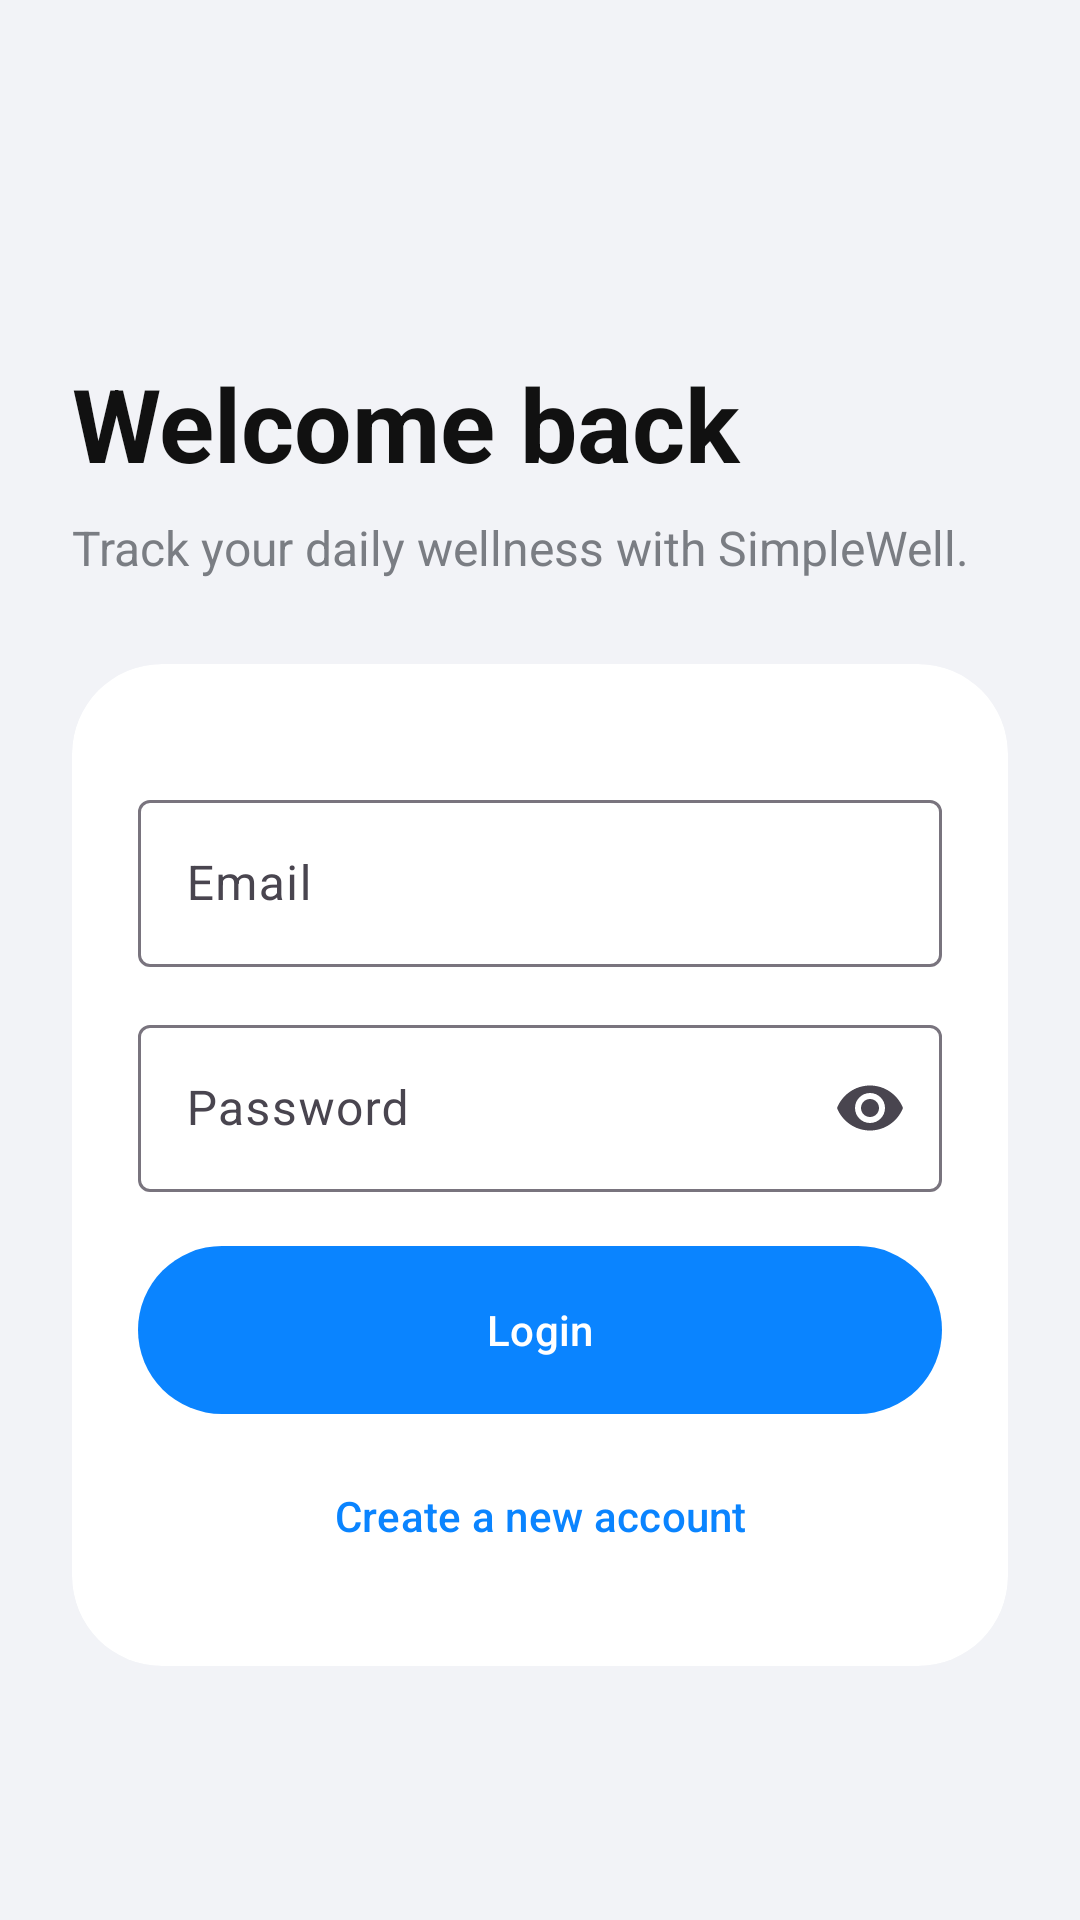

Write the Android layout XML for this screen, with the resource values it uses.
<!-- AndroidManifest.xml: application theme Theme.WellnessApp -->
<!-- res/layout/activity_login.xml -->
<?xml version="1.0" encoding="utf-8"?>
<ScrollView xmlns:android="http://schemas.android.com/apk/res/android"
    xmlns:app="http://schemas.android.com/apk/res-auto"
    xmlns:tools="http://schemas.android.com/tools"
    android:id="@+id/loginRoot"
    android:layout_width="match_parent"
    android:layout_height="match_parent"
    android:background="@color/health_background"
    android:fillViewport="true"
    tools:context=".ui.auth.LoginActivity">

    <LinearLayout
        android:layout_width="match_parent"
        android:layout_height="wrap_content"
        android:gravity="center_vertical"
        android:orientation="vertical"
        android:paddingStart="24dp"
        android:paddingTop="42dp"
        android:paddingEnd="24dp"
        android:paddingBottom="42dp">

        <TextView
            android:id="@+id/loginTitleText"
            android:layout_width="match_parent"
            android:layout_height="wrap_content"
            android:layout_marginTop="34dp"
            android:text="@string/auth_welcome_title"
            android:textColor="@color/health_text_primary"
            android:textSize="34sp"
            android:textStyle="bold" />

        <TextView
            android:id="@+id/loginSubtitleText"
            android:layout_width="match_parent"
            android:layout_height="wrap_content"
            android:layout_marginTop="8dp"
            android:text="@string/auth_welcome_subtitle"
            android:textColor="@color/health_text_secondary"
            android:textSize="16sp" />

        <com.google.android.material.card.MaterialCardView
            android:id="@+id/loginCard"
            android:layout_width="match_parent"
            android:layout_height="wrap_content"
            android:layout_marginTop="28dp"
            app:cardBackgroundColor="@color/health_card"
            app:cardCornerRadius="30dp"
            app:cardElevation="0dp"
            app:strokeWidth="0dp">

            <LinearLayout
                android:layout_width="match_parent"
                android:layout_height="wrap_content"
                android:orientation="vertical"
                android:padding="22dp">
                <com.google.android.material.textfield.TextInputLayout
                    android:id="@+id/loginEmailLayout"
                    style="@style/Widget.Material3.TextInputLayout.OutlinedBox"
                    android:layout_width="match_parent"
                    android:layout_height="wrap_content"
                    android:layout_marginTop="18dp"
                    android:hint="@string/auth_email">

                    <com.google.android.material.textfield.TextInputEditText
                        android:id="@+id/loginEmailInput"
                        android:layout_width="match_parent"
                        android:layout_height="wrap_content"
                        android:inputType="textEmailAddress"
                        android:singleLine="true" />
                </com.google.android.material.textfield.TextInputLayout>

                <com.google.android.material.textfield.TextInputLayout
                    android:id="@+id/loginPasswordLayout"
                    style="@style/Widget.Material3.TextInputLayout.OutlinedBox"
                    android:layout_width="match_parent"
                    android:layout_height="wrap_content"
                    android:layout_marginTop="14dp"
                    android:hint="@string/auth_password"
                    app:endIconMode="password_toggle">

                    <com.google.android.material.textfield.TextInputEditText
                        android:id="@+id/loginPasswordInput"
                        android:layout_width="match_parent"
                        android:layout_height="wrap_content"
                        android:inputType="textPassword"
                        android:singleLine="true" />
                </com.google.android.material.textfield.TextInputLayout>

                <TextView
                    android:id="@+id/loginErrorText"
                    android:layout_width="match_parent"
                    android:layout_height="wrap_content"
                    android:layout_marginTop="14dp"
                    android:textColor="@color/health_error"
                    android:textSize="14sp"
                    android:visibility="gone" />

                <ProgressBar
                    android:id="@+id/loginProgressBar"
                    style="?android:attr/progressBarStyleSmall"
                    android:layout_width="wrap_content"
                    android:layout_height="wrap_content"
                    android:layout_gravity="center_horizontal"
                    android:layout_marginTop="18dp"
                    android:indeterminateTint="@color/health_mint"
                    android:visibility="gone" />

                <com.google.android.material.button.MaterialButton
                    android:id="@+id/loginButton"
                    android:layout_width="match_parent"
                    android:layout_height="56dp"
                    android:layout_marginTop="18dp"
                    android:background="@drawable/bg_primary_button"
                    android:backgroundTint="@null"
                    android:text="@string/auth_login"
                    android:textAllCaps="false"
                    android:textColor="@color/function_button_text"
                    app:backgroundTint="@null"
                    app:cornerRadius="28dp" />

                <com.google.android.material.button.MaterialButton
                    android:id="@+id/goToRegisterButton"
                    style="@style/Widget.Material3.Button.TextButton"
                    android:layout_width="match_parent"
                    android:layout_height="56dp"
                    android:layout_marginTop="6dp"
                    android:text="@string/auth_go_to_register"
                    android:textAllCaps="false"
                    android:textColor="@color/health_blue" />
            </LinearLayout>
        </com.google.android.material.card.MaterialCardView>
    </LinearLayout>
</ScrollView>
<!-- resources referenced by this layout -->
<resources>
  <color name="function_button_text">#FFFFFFFF</color>
  <color name="health_background">#F2F3F7</color>
  <color name="health_blue">#0A84FF</color>
  <color name="health_card">#FFFFFFFF</color>
  <color name="health_error">#B3261E</color>
  <color name="health_mint">#4E9F87</color>
  <color name="health_text_primary">#111111</color>
  <color name="health_text_secondary">#7A7D83</color>
  <!-- drawable bg_primary_button (drawable) -->
  <?xml version="1.0" encoding="utf-8"?>
  <shape xmlns:android="http://schemas.android.com/apk/res/android">
      <solid android:color="@color/function_button_background" />
      <corners android:radius="28dp" />
  </shape>
  <string name="auth_email">Email</string>
  <string name="auth_go_to_register">Create a new account</string>
  <string name="auth_login">Login</string>
  <string name="auth_password">Password</string>
  <string name="auth_welcome_subtitle">Track your daily wellness with SimpleWell.</string>
  <string name="auth_welcome_title">Welcome back</string>
  <style name="Theme.WellnessApp" parent="Base.Theme.WellnessApp" />
  <color name="function_button_background">#0A84FF</color>
  <style name="Base.Theme.WellnessApp" parent="Theme.Material3.DayNight.NoActionBar">
          <item name="colorPrimary">@color/health_mint</item>
          <item name="colorOnPrimary">@color/white</item>
          <item name="colorSecondary">@color/health_blue</item>
          <item name="colorSurface">@color/health_card</item>
          <item name="colorError">@color/health_error</item>
          <item name="materialButtonStyle">@style/Widget.Wellness.MaterialButton</item>
      </style>
  <color name="white">#FFFFFFFF</color>
  <style name="Widget.Wellness.MaterialButton" parent="Widget.Material3.Button">
          <item name="backgroundTint">@color/classic_gray</item>
      </style>
  <color name="classic_gray">#E5E5EA</color>
</resources>
